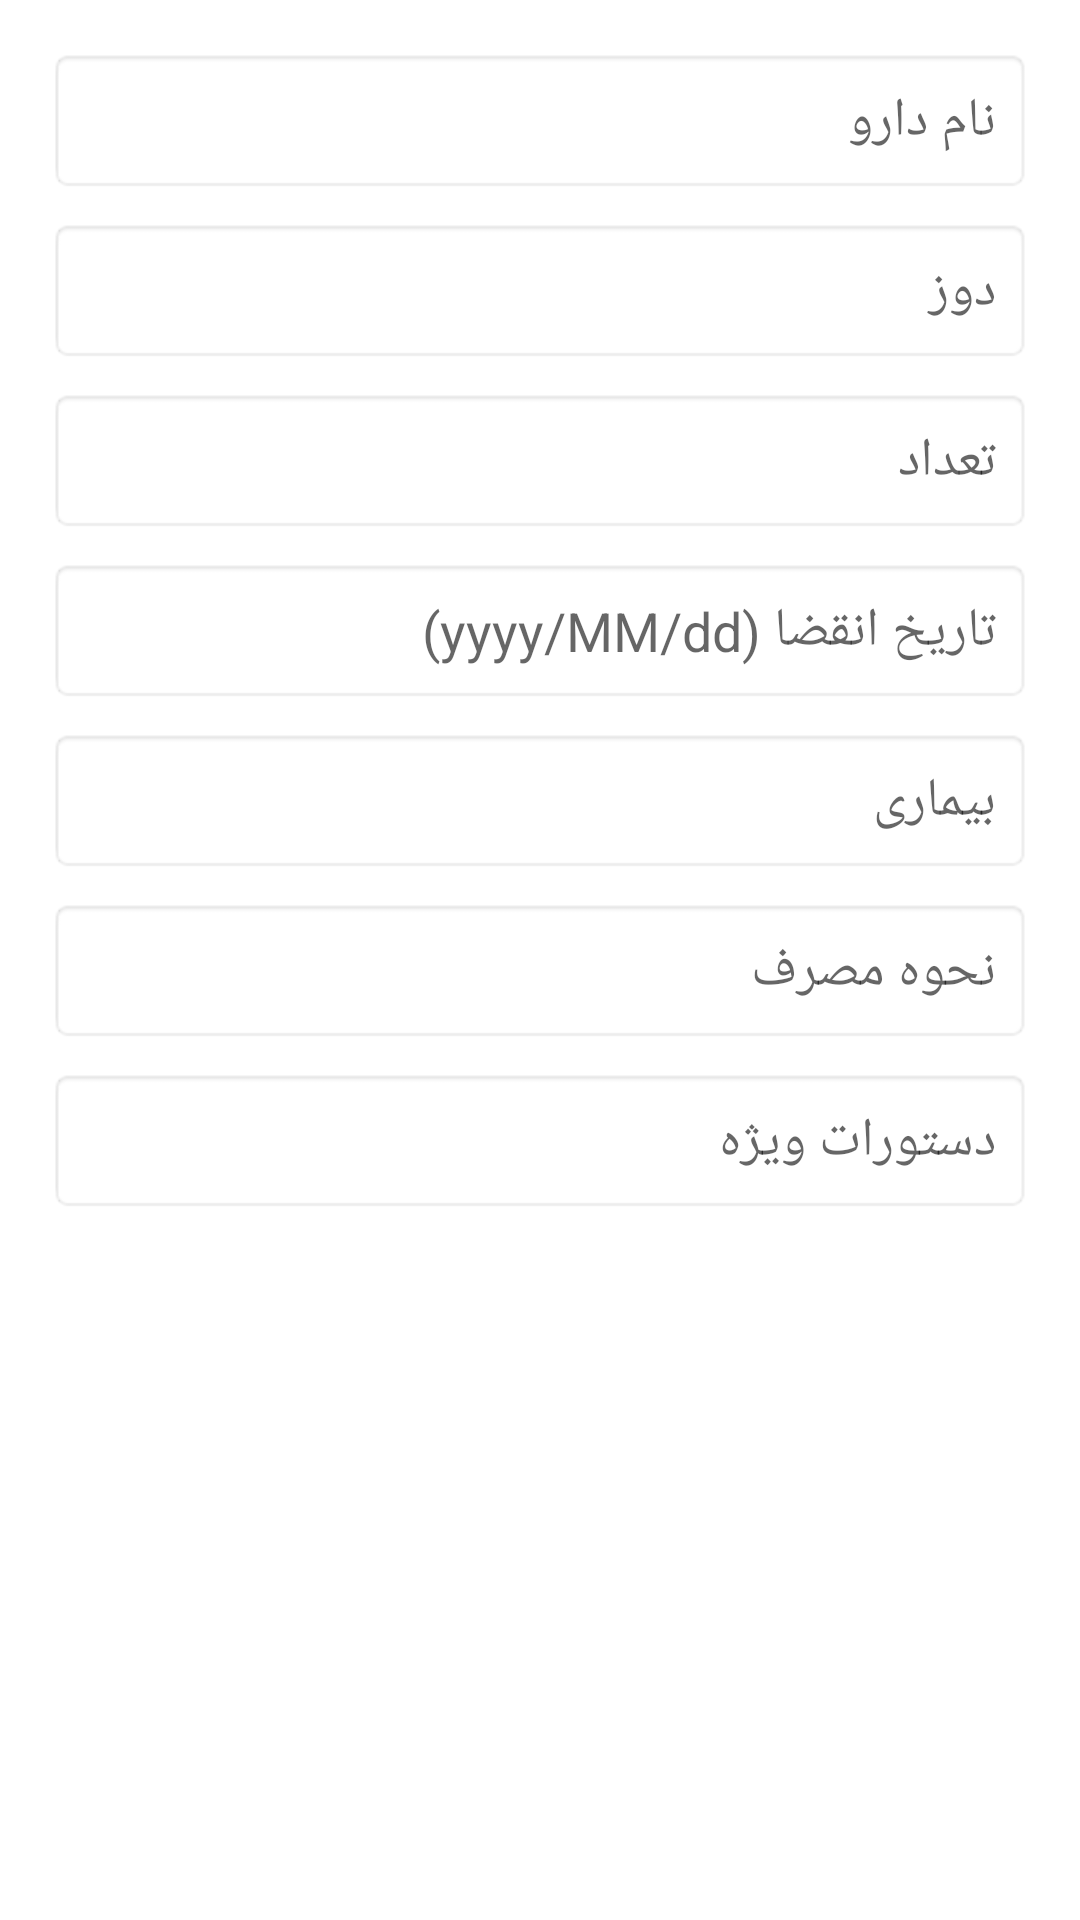

The Android layout XML behind this screen, and the referenced resources:
<!-- AndroidManifest.xml: application theme AppTheme -->
<!-- res/layout/dialog_edit_medicine.xml -->
<?xml version="1.0" encoding="utf-8"?>
<ScrollView xmlns:android="http://schemas.android.com/apk/res/android"
    android:layout_width="match_parent"
    android:layout_height="wrap_content">

    <LinearLayout
        android:layout_width="match_parent"
        android:layout_height="wrap_content"
        android:orientation="vertical"
        android:padding="16dp">

        <EditText
            android:id="@+id/etEditName"
            android:layout_width="match_parent"
            android:layout_height="wrap_content"
            android:hint="نام دارو"
            android:inputType="text"
            android:padding="12dp"
            android:background="@android:drawable/editbox_background"
            android:layout_marginBottom="8dp" />

        <EditText
            android:id="@+id/etEditDosage"
            android:layout_width="match_parent"
            android:layout_height="wrap_content"
            android:hint="دوز"
            android:inputType="text"
            android:padding="12dp"
            android:background="@android:drawable/editbox_background"
            android:layout_marginBottom="8dp" />

        <EditText
            android:id="@+id/etEditQuantity"
            android:layout_width="match_parent"
            android:layout_height="wrap_content"
            android:hint="تعداد"
            android:inputType="number"
            android:padding="12dp"
            android:background="@android:drawable/editbox_background"
            android:layout_marginBottom="8dp" />

        <EditText
            android:id="@+id/etEditExpiry"
            android:layout_width="match_parent"
            android:layout_height="wrap_content"
            android:hint="تاریخ انقضا (yyyy/MM/dd)"
            android:inputType="text"
            android:padding="12dp"
            android:background="@android:drawable/editbox_background"
            android:layout_marginBottom="8dp" />

        <EditText
            android:id="@+id/etEditDisease"
            android:layout_width="match_parent"
            android:layout_height="wrap_content"
            android:hint="بیماری"
            android:inputType="text"
            android:padding="12dp"
            android:background="@android:drawable/editbox_background"
            android:layout_marginBottom="8dp" />

        <EditText
            android:id="@+id/etEditRoutine"
            android:layout_width="match_parent"
            android:layout_height="wrap_content"
            android:hint="نحوه مصرف"
            android:inputType="text"
            android:padding="12dp"
            android:background="@android:drawable/editbox_background"
            android:layout_marginBottom="8dp" />

        <EditText
            android:id="@+id/etEditInstructions"
            android:layout_width="match_parent"
            android:layout_height="wrap_content"
            android:hint="دستورات ویژه"
            android:inputType="text"
            android:padding="12dp"
            android:background="@android:drawable/editbox_background"
            android:layout_marginBottom="8dp" />

    </LinearLayout>
</ScrollView>
<!-- resources referenced by this layout -->
<resources>
  <style name="AppTheme" parent="Theme.MaterialComponents.Light.NoActionBar">
          
          <item name="colorPrimary">#2196F3</item>
          <item name="colorPrimaryDark">#1976D2</item>
          <item name="colorAccent">#FF5722</item>
      </style>
</resources>
